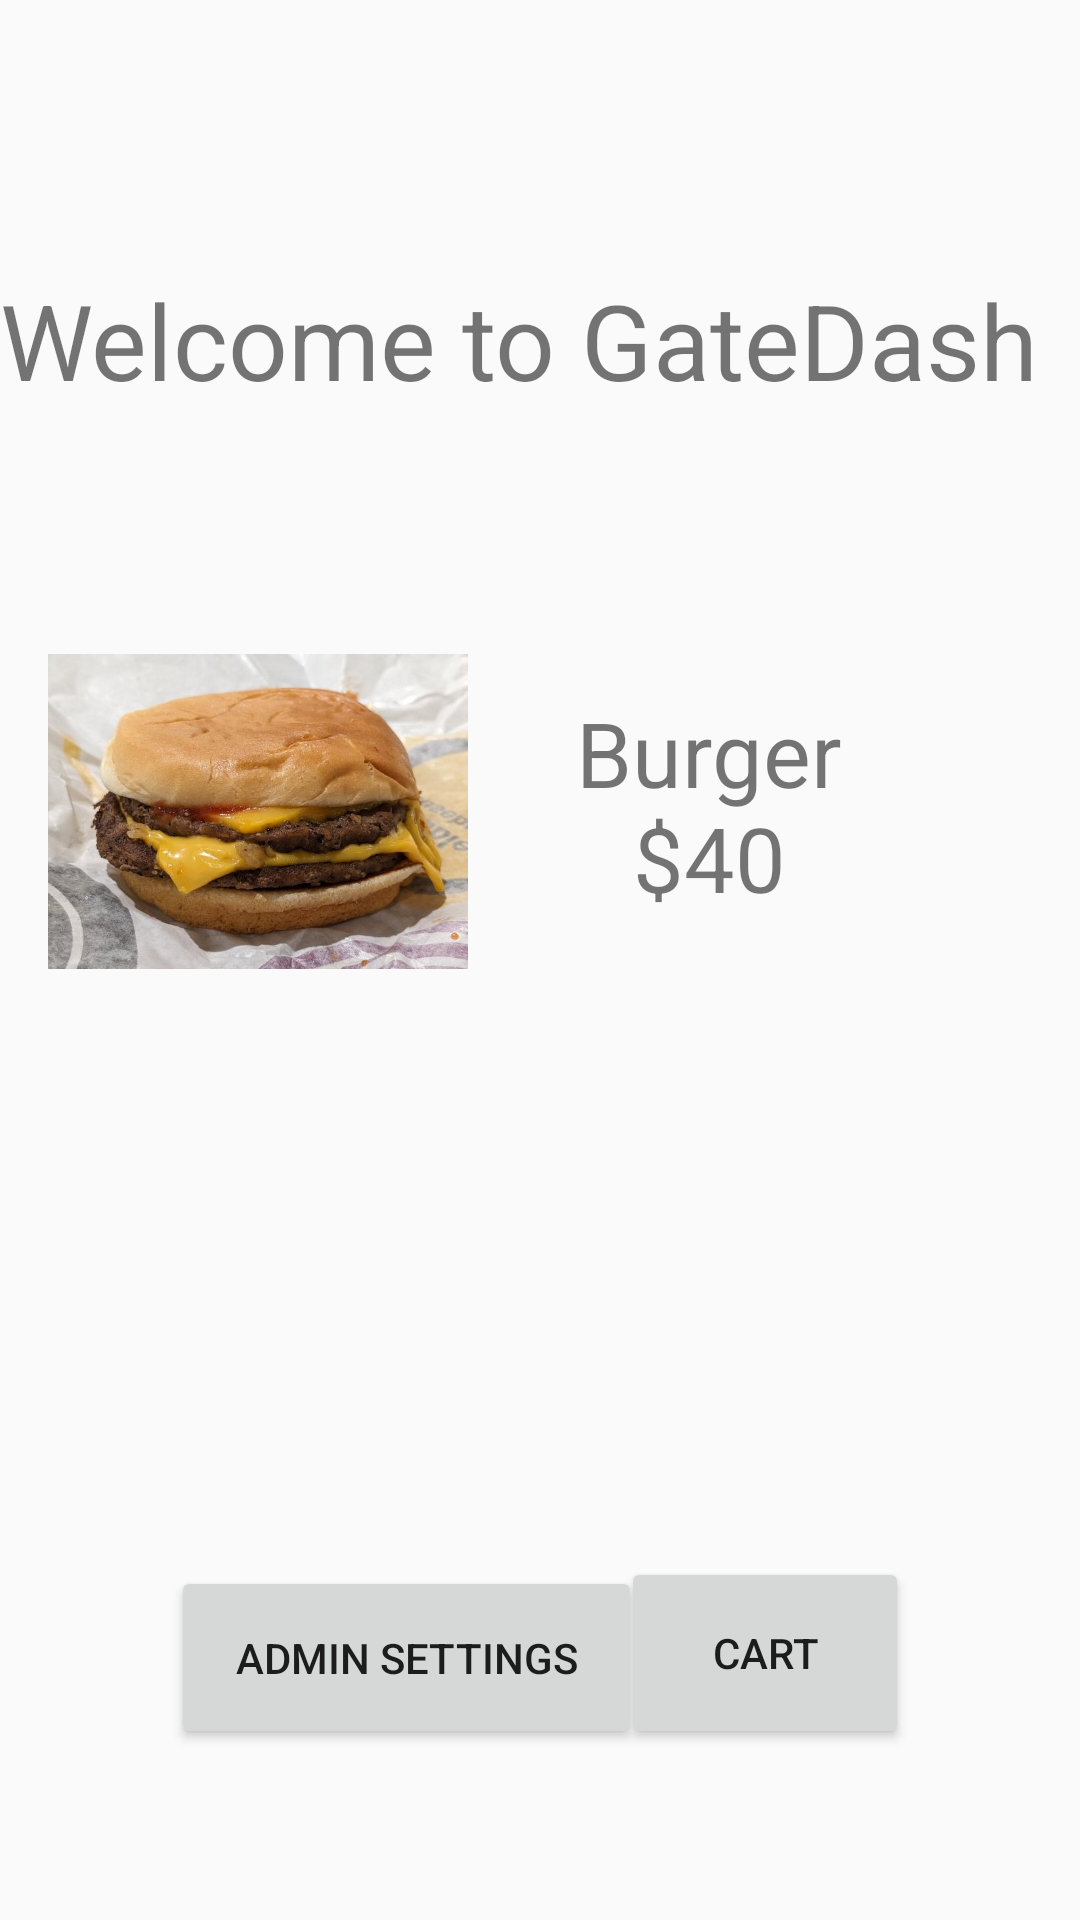

This screen was rendered from an Android layout file. Write that file and the resources it references.
<!-- AndroidManifest.xml: application theme Theme.AppCompat.DayNight.DarkActionBar -->
<!-- res/layout/activity_landing_page.xml -->
<?xml version="1.0" encoding="utf-8"?>
<androidx.constraintlayout.widget.ConstraintLayout xmlns:android="http://schemas.android.com/apk/res/android"
    xmlns:app="http://schemas.android.com/apk/res-auto"
    xmlns:tools="http://schemas.android.com/tools"
    android:id="@+id/main"
    android:layout_width="match_parent"
    android:layout_height="match_parent"
    tools:context=".LandingPageActivity">

    <TextView
        android:id="@+id/welcomeMessage"
        android:layout_width="361dp"
        android:layout_height="105dp"
        android:layout_marginTop="90dp"
        android:text="Welcome to GateDash"
        android:textSize="35sp"
        app:layout_constraintEnd_toEndOf="parent"
        app:layout_constraintHorizontal_bias="0.4"
        app:layout_constraintStart_toStartOf="parent"
        app:layout_constraintTop_toTopOf="parent" />

    <ImageView
        android:id="@+id/imageView"
        android:layout_width="140dp"
        android:layout_height="151dp"
        android:layout_marginStart="16dp"
        app:layout_constraintStart_toStartOf="parent"
        app:layout_constraintTop_toBottomOf="@+id/welcomeMessage"
        android:src="@drawable/burger" />

    <TextView
        android:id="@+id/textView2"
        android:layout_width="143dp"
        android:layout_height="147dp"
        android:gravity="center"
        android:text="Burger   $40"
        android:textSize="30dip"
        app:layout_constraintEnd_toEndOf="parent"
        app:layout_constraintHorizontal_bias="0.147"
        app:layout_constraintStart_toEndOf="@+id/imageView"
        tools:layout_editor_absoluteY="221dp"
        app:layout_constraintTop_toBottomOf="@+id/welcomeMessage"/>

    <Button
        android:id="@+id/adminSettingsButton"
        android:layout_width="157dp"
        android:layout_height="61dp"
        android:layout_margin="57dp"
        android:text="@string/admin_settings"
        app:layout_constraintBottom_toBottomOf="parent"
        app:layout_constraintStart_toStartOf="parent" />

    <Button
        android:id="@+id/userCartButton"
        android:layout_width="96dp"
        android:layout_height="64dp"
        android:layout_margin="57dp"
        android:text="@string/cart"
        app:layout_constraintBottom_toBottomOf="parent"
        app:layout_constraintEnd_toEndOf="parent" />


</androidx.constraintlayout.widget.ConstraintLayout>
<!-- resources referenced by this layout -->
<resources>
  <!-- drawable burger: jpg bitmap (drawable, 50992 bytes) -->
  <string name="admin_settings">Admin Settings</string>
  <string name="cart">Cart</string>
</resources>
